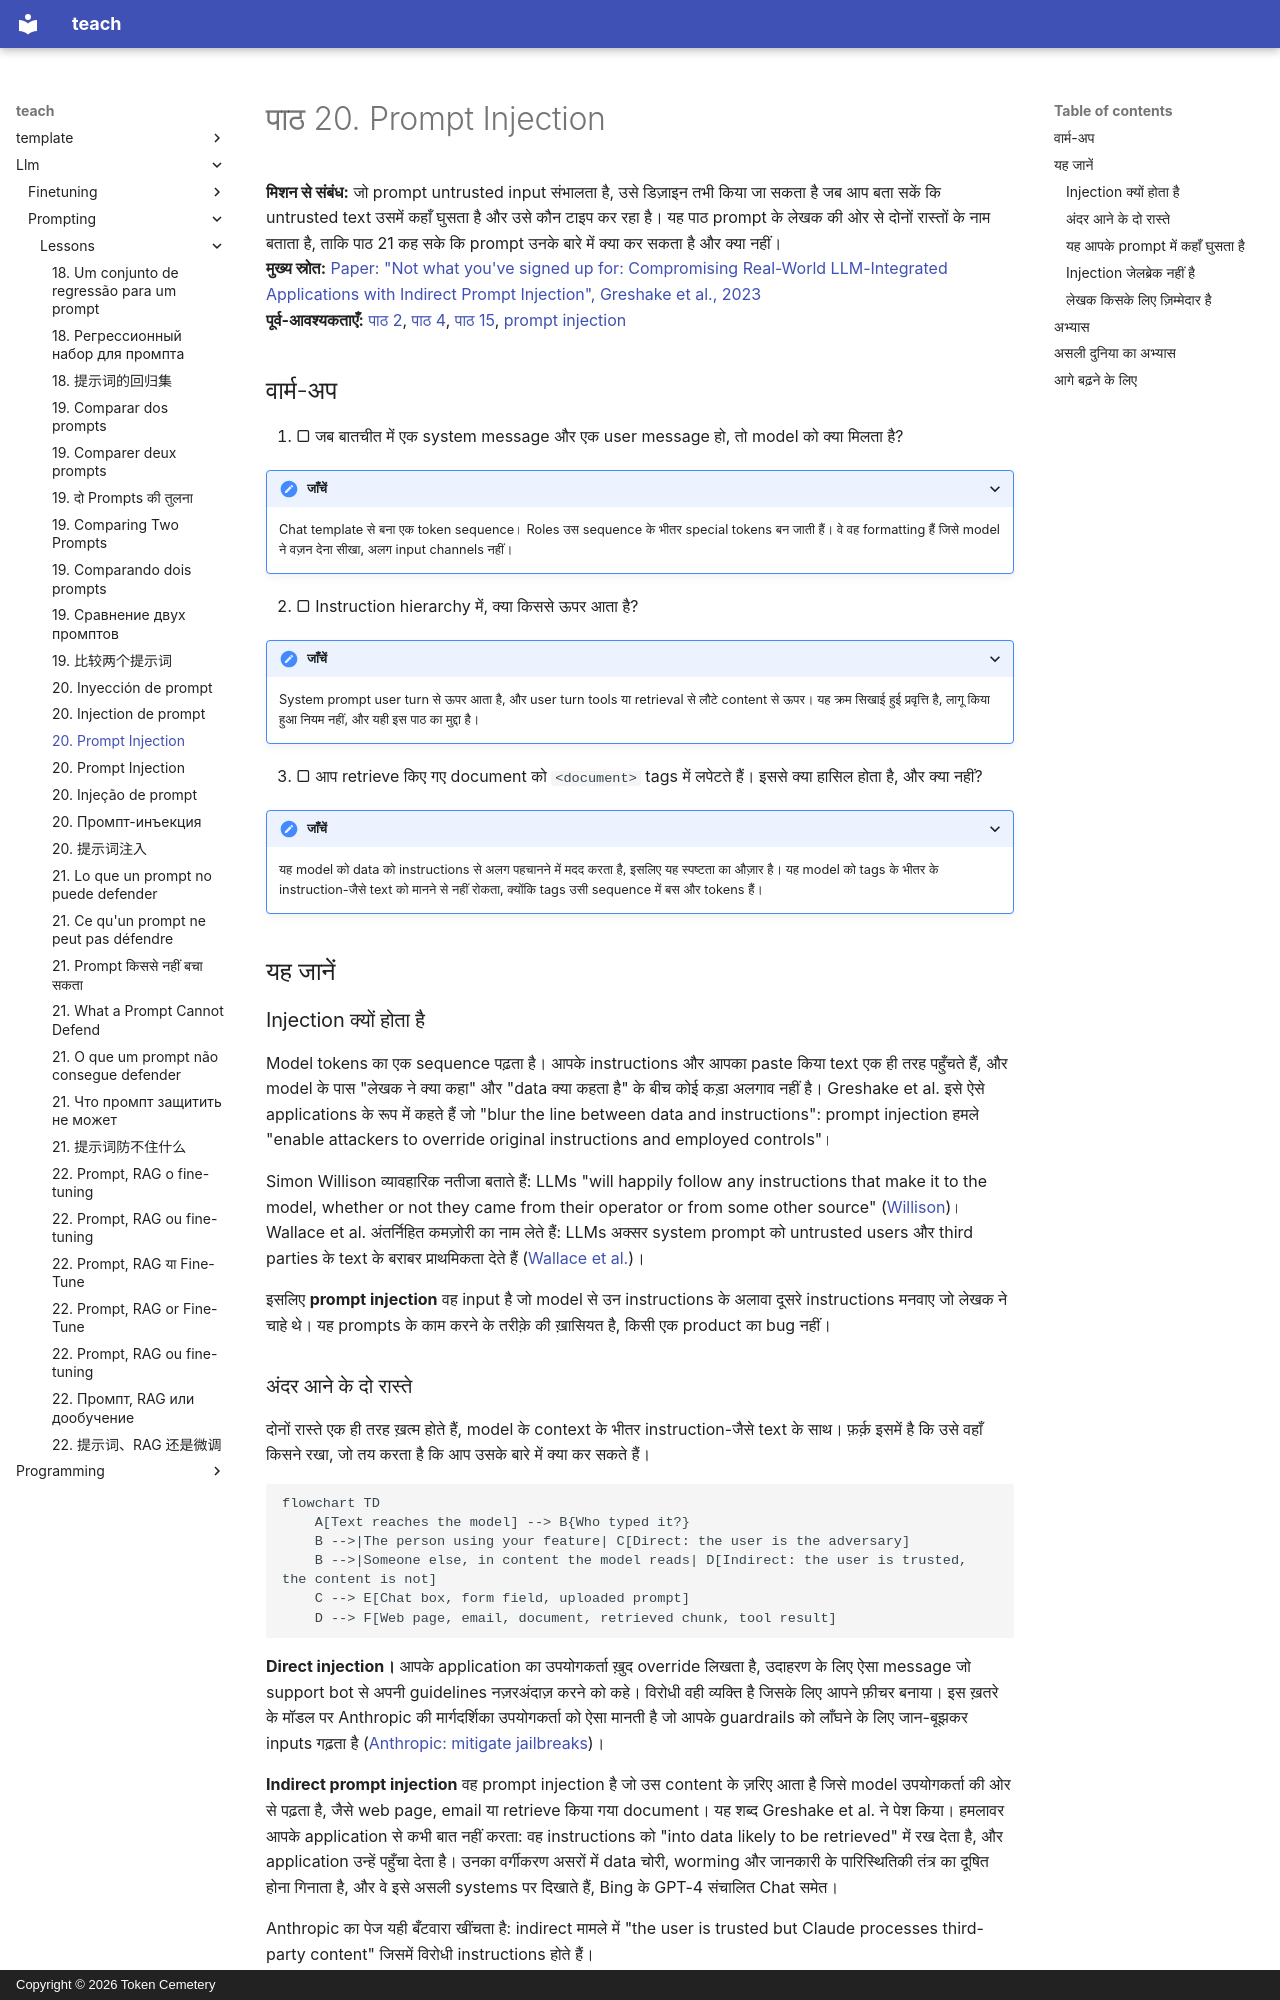

repository: TokenCemetery/teach · page: llm/prompting/lessons/0020-prompt-injection.hi/index.html · generator: mkdocs · copyright: Copyright © 2026 Token Cemetery

---
title: 20. Prompt Injection
description: Input का text लेखक के instructions को कैसे override कर सकता है, सीधे या model के पढ़े content में छिपा हुआ
type: lesson
---

# पाठ 20. Prompt Injection

**मिशन से संबंध:** जो prompt untrusted input संभालता है, उसे डिज़ाइन तभी किया जा सकता है जब आप बता सकें कि untrusted text उसमें कहाँ घुसता है और उसे कौन टाइप कर रहा है। यह पाठ prompt के लेखक की ओर से दोनों रास्तों के नाम बताता है, ताकि पाठ 21 कह सके कि prompt उनके बारे में क्या कर सकता है और क्या नहीं।
**मुख्य स्रोत:** [Paper: "Not what you've signed up for: Compromising Real-World LLM-Integrated Applications with Indirect Prompt Injection", Greshake et al., 2023](https://arxiv.org/abs/2302.12173)
**पूर्व-आवश्यकताएँ:** [पाठ 2](0002-system-prompts-and-roles.md), [पाठ 4](0004-structure-and-delimiters.md), [पाठ 15](0015-prompt-templates.md), [prompt injection](../GLOSSARY.md)

## वार्म-अप

1. ▢ जब बातचीत में एक system message और एक user message हो, तो model को क्या मिलता है?

<details markdown="1"><summary>जाँचें</summary>

Chat template से बना एक token sequence। Roles उस sequence के भीतर special tokens बन जाती हैं। वे वह formatting हैं जिसे model ने वज़न देना सीखा, अलग input channels नहीं।

</details>

2. ▢ Instruction hierarchy में, क्या किससे ऊपर आता है?

<details markdown="1"><summary>जाँचें</summary>

System prompt user turn से ऊपर आता है, और user turn tools या retrieval से लौटे content से ऊपर। यह क्रम सिखाई हुई प्रवृत्ति है, लागू किया हुआ नियम नहीं, और यही इस पाठ का मुद्दा है।

</details>

3. ▢ आप retrieve किए गए document को `<document>` tags में लपेटते हैं। इससे क्या हासिल होता है, और क्या नहीं?

<details markdown="1"><summary>जाँचें</summary>

यह model को data को instructions से अलग पहचानने में मदद करता है, इसलिए यह स्पष्टता का औज़ार है। यह model को tags के भीतर के instruction-जैसे text को मानने से नहीं रोकता, क्योंकि tags उसी sequence में बस और tokens हैं।

</details>

## यह जानें

### Injection क्यों होता है

Model tokens का एक sequence पढ़ता है। आपके instructions और आपका paste किया text एक ही तरह पहुँचते हैं, और model के पास "लेखक ने क्या कहा" और "data क्या कहता है" के बीच कोई कड़ा अलगाव नहीं है। Greshake et al. इसे ऐसे applications के रूप में कहते हैं जो "blur the line between data and instructions": prompt injection हमले "enable attackers to override original instructions and employed controls"।

Simon Willison व्यावहारिक नतीजा बताते हैं: LLMs "will happily follow any instructions that make it to the model, whether or not they came from their operator or from some other source" ([Willison](https://simonwillison.net/2025/Jun/16/the-lethal-trifecta/))। Wallace et al. अंतर्निहित कमज़ोरी का नाम लेते हैं: LLMs अक्सर system prompt को untrusted users और third parties के text के बराबर प्राथमिकता देते हैं ([Wallace et al.](https://arxiv.org/abs/2404.13208))।

इसलिए **prompt injection** वह input है जो model से उन instructions के अलावा दूसरे instructions मनवाए जो लेखक ने चाहे थे। यह prompts के काम करने के तरीक़े की ख़ासियत है, किसी एक product का bug नहीं।
